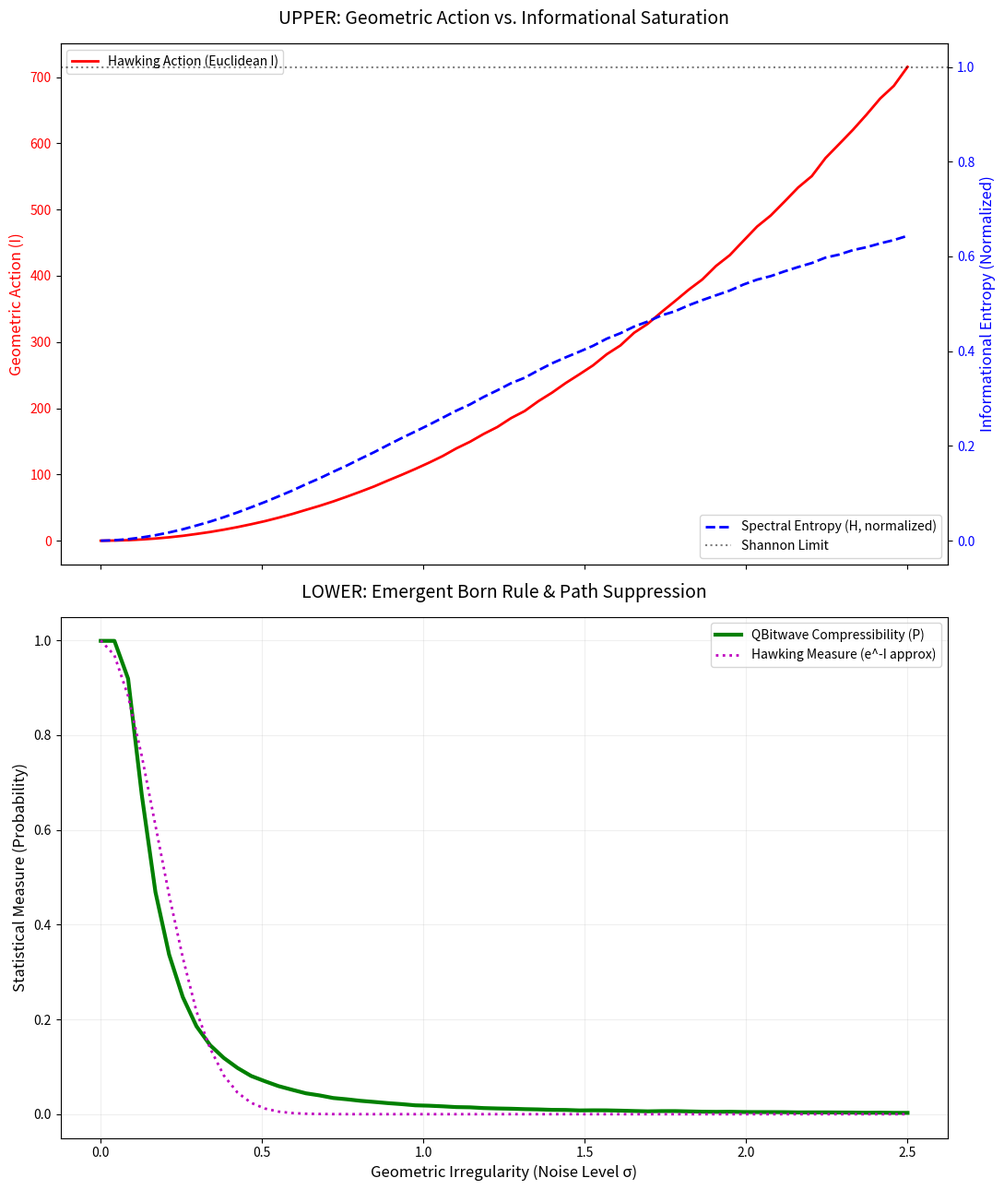

Write the Python code that produced this figure.
import argparse
import numpy as np
import matplotlib.pyplot as plt

def calculate_spectral_entropy(signal: np.ndarray) -> float:
    """
    Measures 'Wavefunction Complexity' using Shannon entropy of the PSD.
    """
    fft_vals = np.abs(np.fft.rfft(signal))
    psd = fft_vals**2
    psd_norm = psd / (np.sum(psd) + 1e-12)
    entropy = -np.sum(psd_norm * np.log2(psd_norm + 1e-12))
    return float(entropy)

def calculate_compressibility(signal: np.ndarray, threshold_ratio: float = 0.01) -> float:
    """
    Measures the 'Measure' or 'Statistical Weight' of the path.
    1.0 = Pure Sine (Max Measure), 0.0 = White Noise (Zero Measure)
    """
    fft_vals = np.abs(np.fft.rfft(signal))
    max_val = np.max(fft_vals)
    significant_components = np.sum(fft_vals > (max_val * threshold_ratio))
    return 1.0 - (significant_components / len(fft_vals))

def run_experiment(args):
    noise_levels = np.linspace(args.min_noise, args.max_noise, args.points)
    x = np.linspace(0, 1, args.bits)
    h_max = np.log2(len(np.fft.rfft(x)))  # Shannon ceiling
    results = {"noise": [], "action": [], "complexity": [], "measure": [], "h_max": h_max}

    print(f"Generating Data (Bits: {args.bits}, Samples: {args.samples})...")
    for n in noise_levels:
        batch_action, batch_complexity, batch_measure = [], [], []

        # Scale signal amplitude relative to max noise for gradual saturation
        signal_amp = 1.0
        effective_noise = n / 3.0

        for _ in range(args.samples):
            path = signal_amp * np.sin(2 * np.pi * x) + np.random.normal(0, effective_noise, args.bits)

            # 1. Hawking Action (Sum of squared gradients)
            action = np.sum(np.gradient(path)**2)

            # 2. Informational Complexity (Spectral entropy normalized)
            complexity = calculate_spectral_entropy(path) / h_max  # now between 0 and 1

            # 3. Probabilistic Measure (Compressibility)
            measure = calculate_compressibility(path, args.threshold)

            batch_action.append(action)
            batch_complexity.append(complexity)
            batch_measure.append(measure)

        results["noise"].append(n)
        results["action"].append(np.mean(batch_action))
        results["complexity"].append(np.mean(batch_complexity))
        results["measure"].append(np.mean(batch_measure))
        print(f"Progress: {n/args.max_noise:.1%}", end='\r')

    return results

def visualize(results):
    fig, (ax1, ax2) = plt.subplots(2, 1, figsize=(11, 13), sharex=True)

    # --- TOP PLOT: COST DUALITY ---
    ax1.plot(results["noise"], results["action"], 'r-', linewidth=2, label='Hawking Action (Euclidean I)')
    ax1.set_ylabel("Geometric Action (I)", color='r', fontsize=12)
    ax1.tick_params(axis='y', labelcolor='r')

    ax1_twin = ax1.twinx()
    ax1_twin.plot(results["noise"], results["complexity"], 'b--', linewidth=2, label='Spectral Entropy (H, normalized)')
    ax1_twin.axhline(y=1.0, color='black', linestyle=':', alpha=0.5, label='Shannon Limit')
    ax1_twin.set_ylabel("Informational Entropy (Normalized)", color='b', fontsize=12)
    ax1_twin.tick_params(axis='y', labelcolor='b')

    ax1.set_title("UPPER: Geometric Action vs. Informational Saturation", fontsize=14, pad=15)
    ax1.legend(loc='upper left')
    ax1_twin.legend(loc='lower right')

    # --- BOTTOM PLOT: MEASURE SUPPRESSION ---
    action_array = np.array(results["action"])
    hawking_weight = np.exp(-0.15 * (action_array - np.min(action_array)))

    ax2.plot(results["noise"], results["measure"], 'g-', linewidth=3, label='QBitwave Compressibility (P)')
    ax2.plot(results["noise"], hawking_weight, 'm:', linewidth=2, label='Hawking Measure (e^-I approx)')

    ax2.set_ylabel("Statistical Measure (Probability)", fontsize=12)
    ax2.set_xlabel("Geometric Irregularity (Noise Level \u03C3)", fontsize=12)
    ax2.set_title("LOWER: Emergent Born Rule & Path Suppression", fontsize=14, pad=15)
    ax2.legend()
    ax2.grid(alpha=0.2)

    plt.tight_layout()
    plt.show()

if __name__ == "__main__":
    parser = argparse.ArgumentParser()
    parser.add_argument('--bits', type=int, default=2048, help='Resolution of the bit-substrate')
    parser.add_argument('--samples', type=int, default=100, help='Samples per noise level')
    parser.add_argument('--points', type=int, default=60, help='Number of data points')
    parser.add_argument('--min_noise', type=float, default=0.001)
    parser.add_argument('--max_noise', type=float, default=2.5)
    parser.add_argument('--threshold', type=float, default=0.002, help='Sensitivity of compressibility')
    args = parser.parse_args()

    data = run_experiment(args)
    visualize(data)
